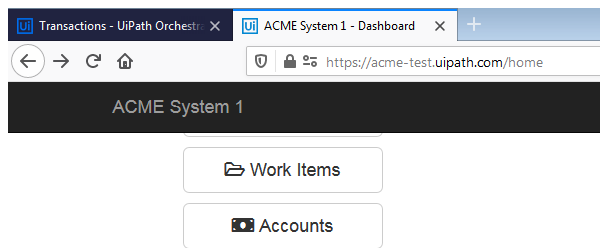
Task: Generate Yearly Report Performer
Workflow: System1_NavigateTo_MonthlyReport

Step 1: Attach Browser 'firefox.exe ACME' in window 'ACME System 1 - Dashboard' (firefox.exe)

Step 2: type [in_TaxID] into the text box (no picture)

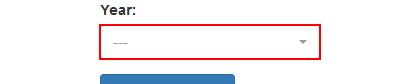
Step 3: click on the button

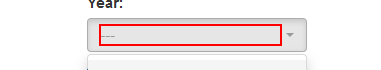
Step 4: click on the link '{{in_ReportYear}}' in window 'ACME System 1 - Download Monthly Report' (firefox.exe)

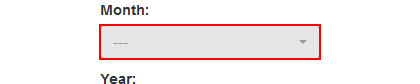
Step 5: click on the button

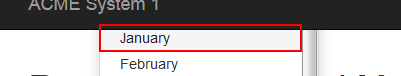
Step 6: click on the link '{{month}}'

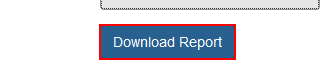
Step 7: click on the button

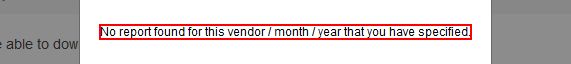
Step 8: find the editable text 'No report found for this vendor / month / year that you have spe*' in window 'ACME System 1 - Download Monthly Report - Mozilla Firefox' (firefox.exe)

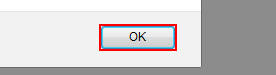
Step 9 [then]: click on the push button in window 'ACME System 1 - Download Monthly Report - Mozilla Firefox' (firefox.exe)

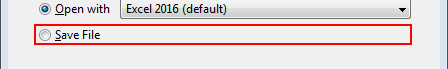
Step 10 [else]: check the radio button 'Save File' (firefox.exe)

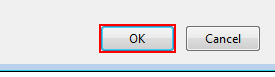
Step 11: click on the push button (firefox.exe)

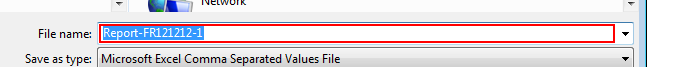
Step 12: type [ReportFilePath] in window 'Enter name of file to save to…' (firefox.exe)

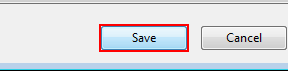
Step 13: click in window 'Enter name of file to save to…' (firefox.exe)
